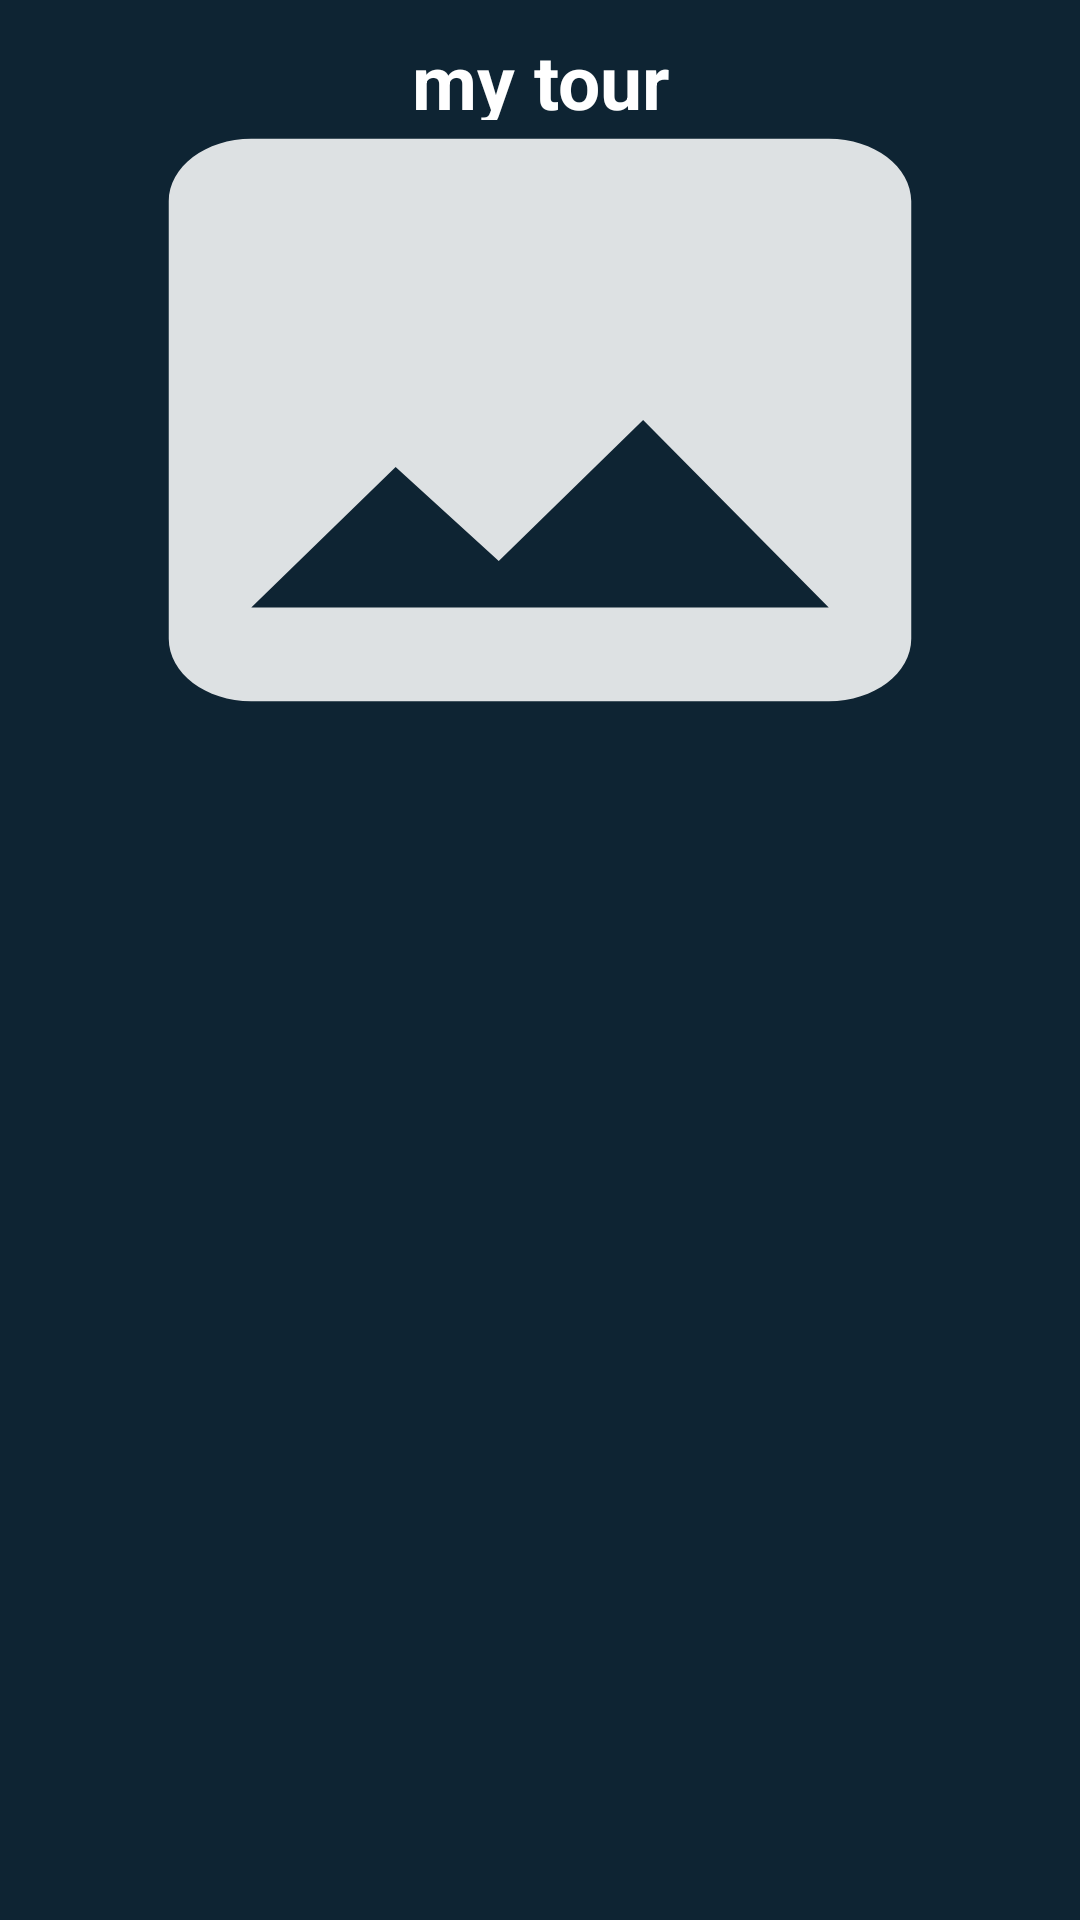

Reconstruct the res/layout file that produces this screen, plus the resources it refers to.
<!-- AndroidManifest.xml: application theme Theme.YZTOURGUIDEAPP -->
<!-- res/layout/single_layoutforannounce.xml -->
<?xml version="1.0" encoding="utf-8"?>
<RelativeLayout xmlns:android="http://schemas.android.com/apk/res/android"
    android:layout_width="match_parent"
    android:orientation="vertical"
    android:id="@+id/rlannounce"
    android:layout_height="wrap_content"
    android:layout_marginBottom="8dp"
    android:layout_marginLeft="8dp"
    android:layout_marginRight="8dp"
    android:background="@color/blue_shade_1">
   
    <ImageView
        android:id="@+id/imageforannounce"
        android:layout_width="match_parent"
        android:layout_height="250dp"
        android:layout_marginStart="15dp"
        android:layout_marginTop="15dp"
        android:layout_marginEnd="15dp"
        android:layout_marginBottom="15dp"
        android:scaleType="fitXY"
        android:src="@drawable/ic_image_24" />

    <TextView
        android:id="@+id/textViewforannounce"
        android:layout_width="match_parent"
        android:layout_height="30dp"
        android:layout_marginTop="10dp"
        android:background="@color/blue_shade_1"
        android:gravity="center"
        android:singleLine="true"
        android:text="my tour"
        android:textColor="@color/white"
        android:textSize="25dp"
        android:textStyle="bold" />

</RelativeLayout>
<!-- resources referenced by this layout -->
<resources>
  <color name="blue_shade_1">#0e2433</color>
  
  
      //onboarding colors
  <color name="white">#FFFFFFFF</color>
  <!-- drawable ic_image_24 (drawable) -->
  <vector android:alpha="0.86" android:height="24dp"
      android:tint="@color/white" android:viewportHeight="24"
      android:viewportWidth="24" android:width="24dp" xmlns:android="http://schemas.android.com/apk/res/android">
      <path android:fillColor="@android:color/black" android:pathData="M21,19V5c0,-1.1 -0.9,-2 -2,-2H5c-1.1,0 -2,0.9 -2,2v14c0,1.1 0.9,2 2,2h14c1.1,0 2,-0.9 2,-2zM8.5,13.5l2.5,3.01L14.5,12l4.5,6H5l3.5,-4.5z"/>
  </vector>
  <style name="Theme.YZTOURGUIDEAPP" parent="Theme.MaterialComponents.DayNight.DarkActionBar">
          
          <item name="colorPrimary">@color/purple_500</item>
          <item name="colorPrimaryVariant">@color/purple_700</item>
          <item name="colorOnPrimary">@color/white</item>
          
          <item name="colorSecondary">@color/teal_200</item>
          <item name="colorSecondaryVariant">@color/teal_700</item>
          <item name="colorOnSecondary">@color/black</item>
          
          <item name="android:statusBarColor">?attr/colorPrimaryVariant</item>
          
      </style>
  <color name="purple_500">#FF6200EE</color>
  <color name="purple_700">#FF3700B3</color>
  <color name="teal_200">#FF03DAC5</color>
  <color name="teal_700">#FF018786</color>
  <color name="black">#FF000000</color>
</resources>
